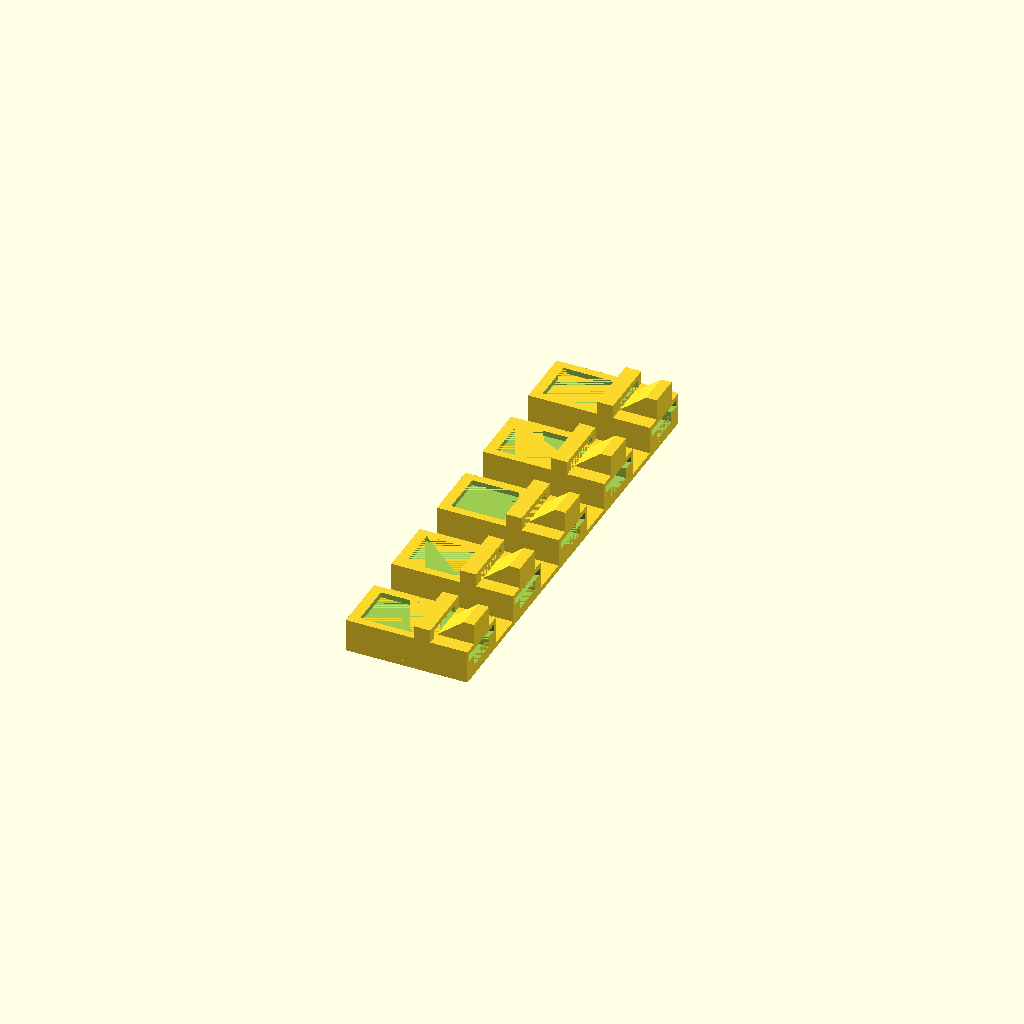
Cell 1: rendered with the file's own defaults.
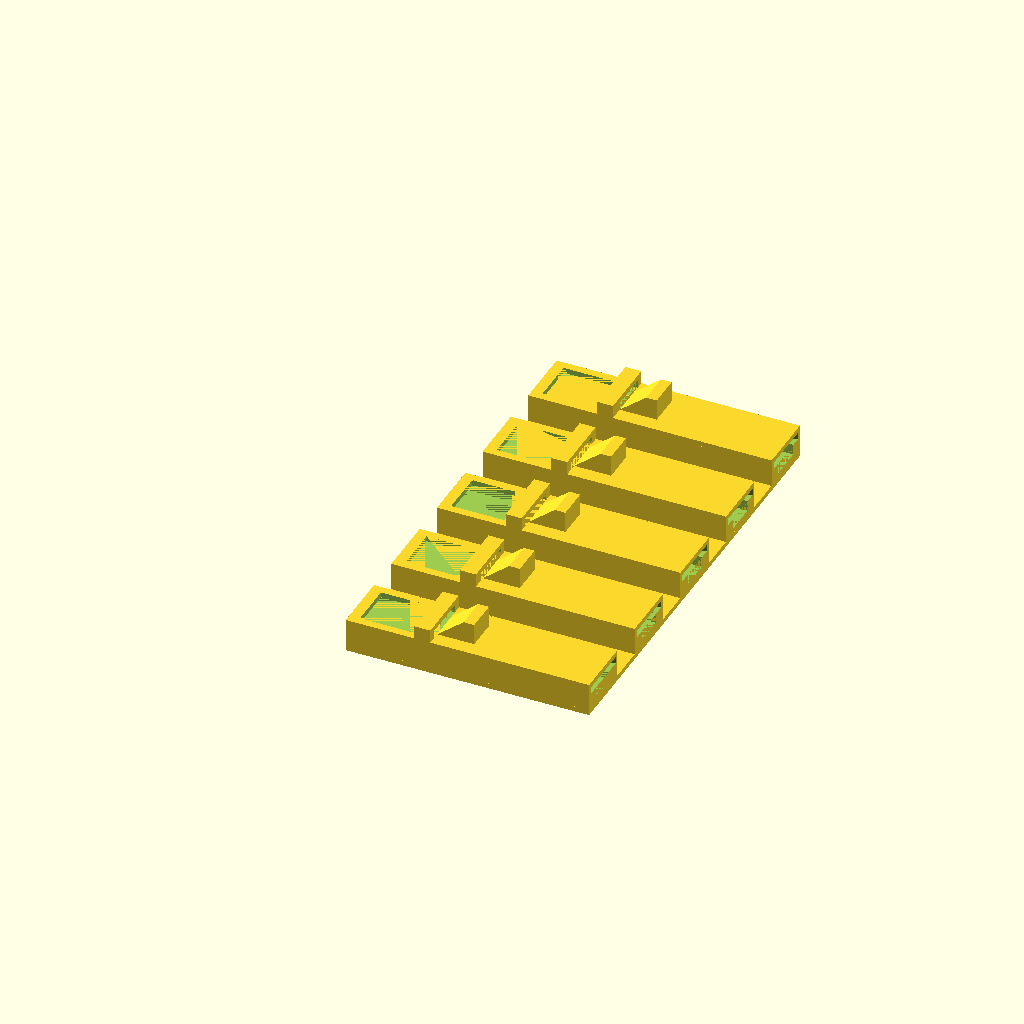
Cell 2: the same model with total_length = 46.
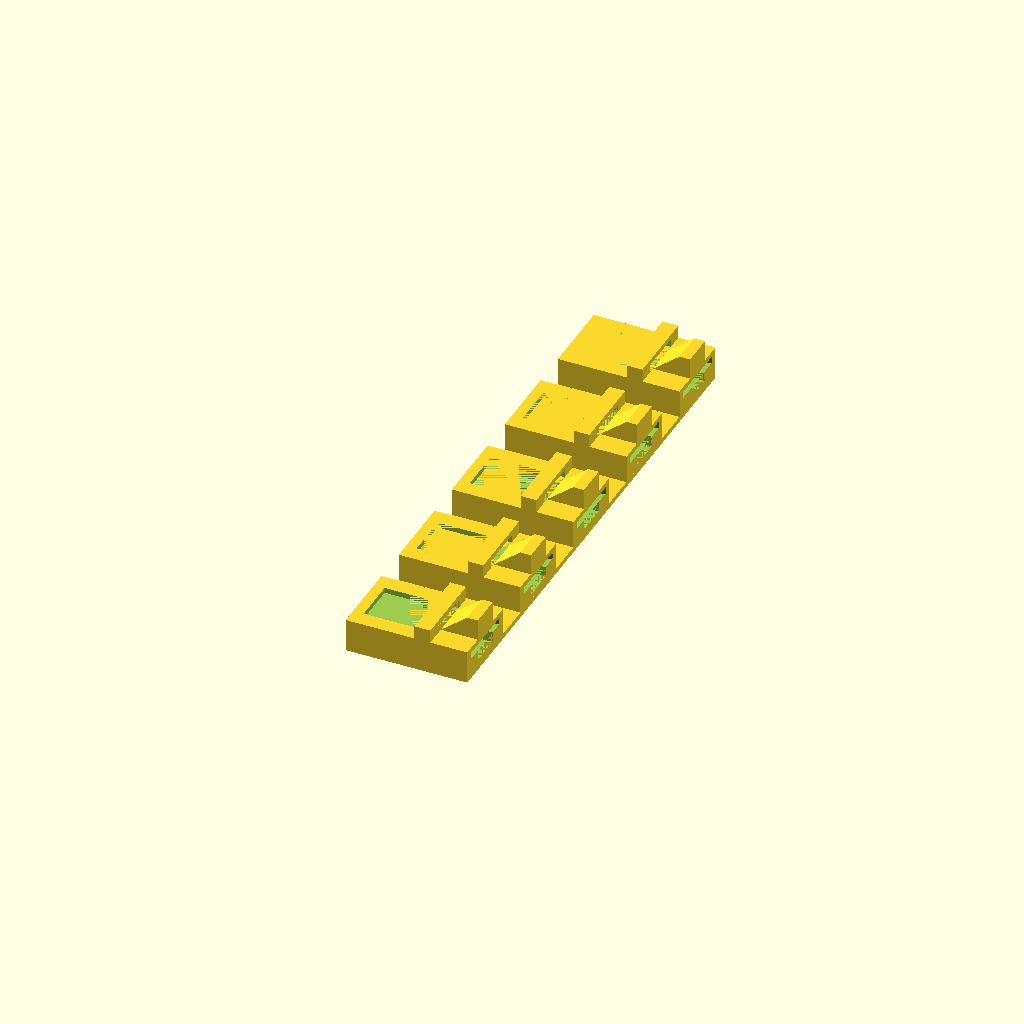
Cell 3: the same model with side_wall_width = 3.
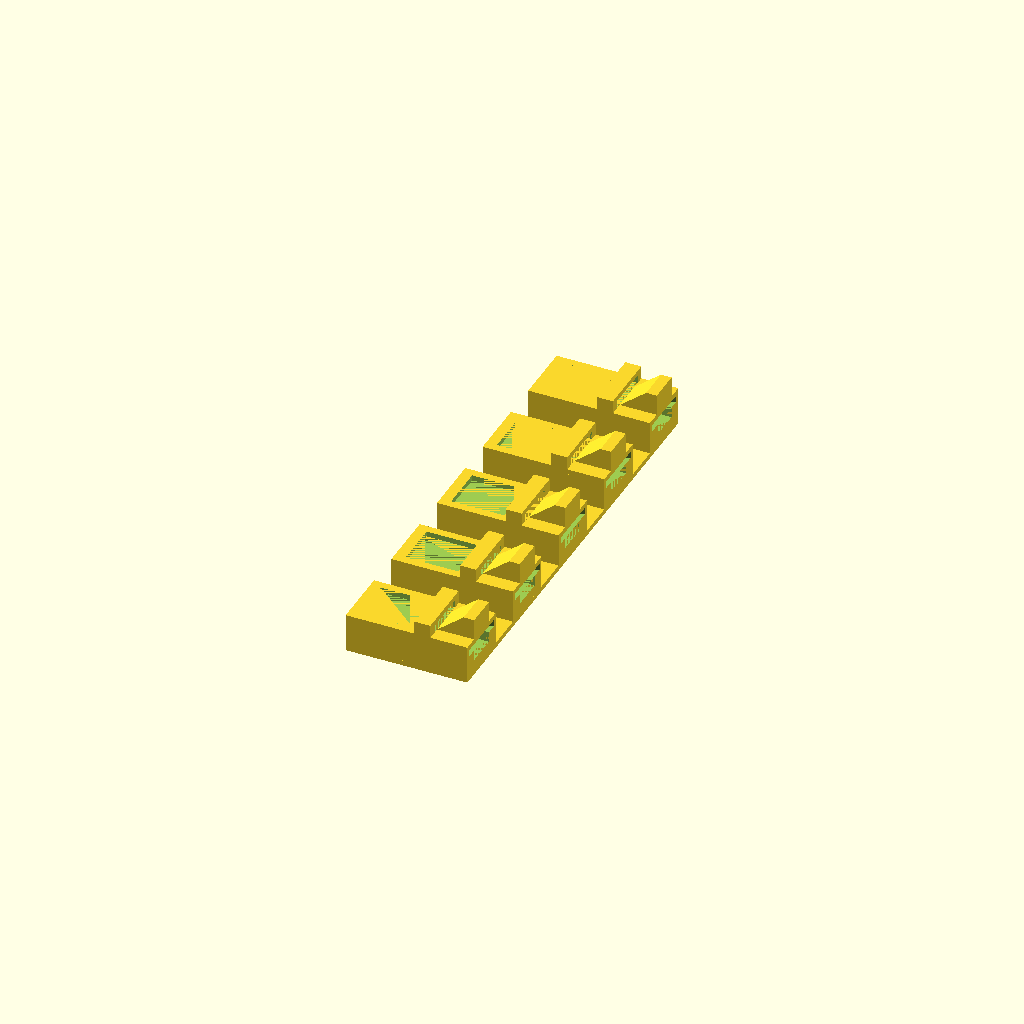
Cell 4: bottom_thickness = 2 (everything else at default).
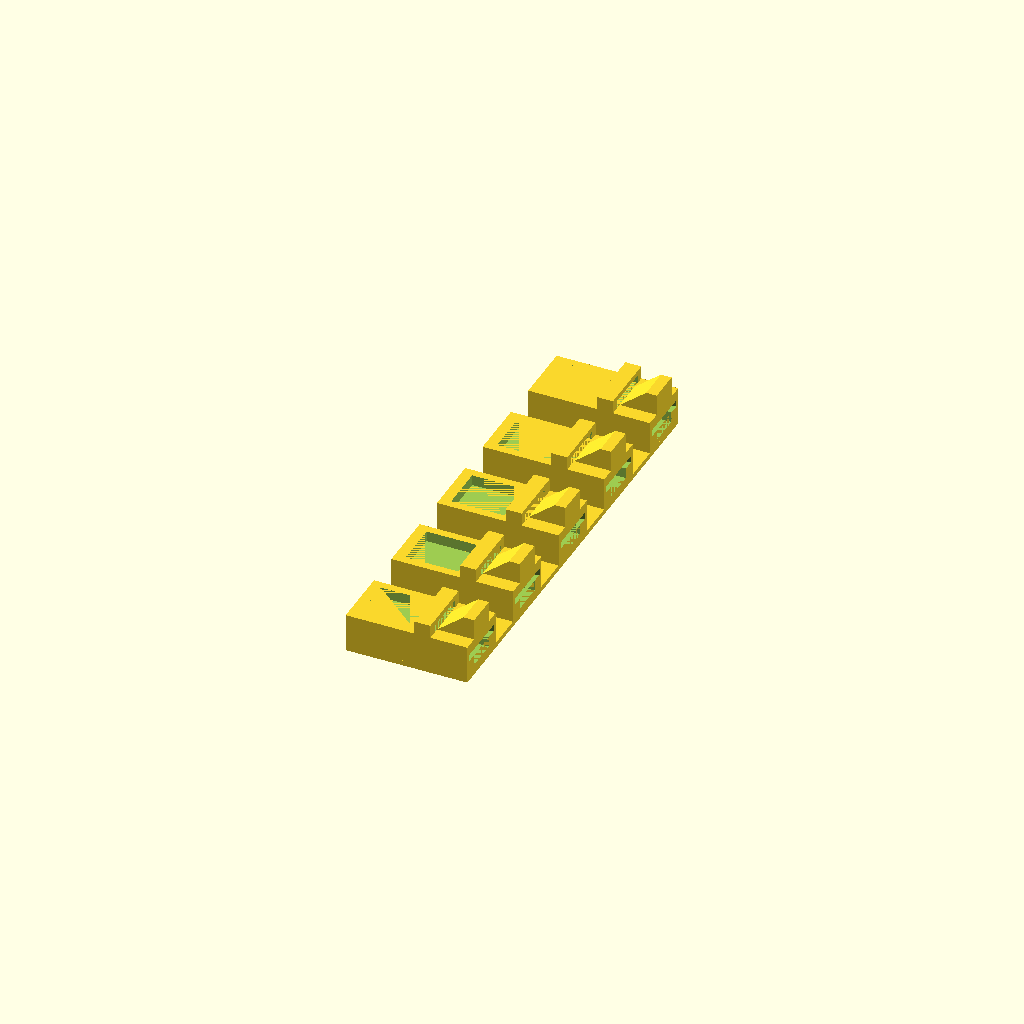
Cell 5: the same model with top_thickness = 2.
All cells are drawn from one camera (rotation 55°, 0°, 25°, orthographic, colour scheme Cornfield), so only the parameter changes between them.
Source of the model, prototyping/smd_feeders/old_smd_feader.scad:
// TODO: cleanup.

/* [Global] */

// Overall length.
total_length = 23;  

// Thickness of side walls.
side_wall_width = 1.5;

// Thickness of the bottom.
bottom_thickness = 1; 
// Thickness of the top.
top_thickness = 1;

// Length of the part picking hole.
top_hole_length = 10;
// Offset of the part picking hole from the part's end.
top_hole_offset = 2;

// Width of the tape slot (tape width + margin).
tape_slot_width = 8.5;
// Height of the tape slot (tape thickness + margin)
tape_slot_height = 1.3;

// Width of the slot below the tape.
part_slot_width = 6;
// Height of the slot below the tape.
part_slot_height = 2;
// Taper angle at the tape entry and exit ends.
part_slot_taper_angle = 25;

// Height below the tape peeling bridge.
bridge_gap = 1.5;
// Width of the tape peeling bridge.
bridge_width = 3;
// Thickness of the tape peeling bridge top.
bridge_top_thickness = 1;

bridge_height = bridge_gap + bridge_top_thickness;

// Width of the tape peeling ramp. 
ramp_width = 6;
// Height of the tape peeling ramp.
ramp_height = 4;
// Horizontal length of the tape peeling ramp.
ramp_length = 5;
// Extra length at the high end of the ramp.
ramp_tail_length = 2;
// Ramp offset from the part end.
ramp_offset = 16;
// Thickness of the plate that connects feeders.
plate_thickness = 1;
// Number of feeders.
array_size = 5;
// Spacing between feeders.
inter_unit_space = 7;

/* [Hidden] */

base_length = total_length;
base_height = bottom_thickness + part_slot_height + tape_slot_height;
base_width = tape_slot_width + 2*side_wall_width;

eps1 = 0.001;
eps2 = 2*eps1;

module tape_slot_taper(x, y, a) {
  translate([x, y, 0])
  rotate([0, 0, a])
  translate([-3*side_wall_width/2, 0, 0])  cube([3*side_wall_width, eps1, tape_slot_height+eps2]);
}

module base_body() {
  cube([base_length, base_width, base_height]);
}

module parts_slot() {
 translate([-eps1, (base_width-part_slot_width)/2, 0]) 
    cube([base_length+eps2, part_slot_width, part_slot_height]);  
}

module tape_slot() {
 a = part_slot_taper_angle;
 translate([-eps1, (base_width-tape_slot_width)/2, 0]) cube([base_length+eps2, tape_slot_width, tape_slot_height+eps2]);

 hull() {
  tape_slot_taper(0,  side_wall_width/2, a);
  tape_slot_taper(0, base_width - side_wall_width/2, -a);
 }

 hull() {
 tape_slot_taper(total_length, side_wall_width/2, -a);
 tape_slot_taper(total_length, base_width - side_wall_width/2, a);
 }
}


module base_main() {
  difference() {
    base_body();
    translate([0, 0, bottom_thickness]) parts_slot();
    translate([0, 0, bottom_thickness+part_slot_height-eps1]) tape_slot();
  }
}

module top_ramp() {
  translate([0, (base_width-ramp_width)/2, 0]) hull() {
    cube([eps1, ramp_width, eps1]);
    translate([ramp_length, 0, 0])  cube([eps1, ramp_width, ramp_height]);
    translate([ramp_length+ramp_tail_length, 0, 0])  cube([eps1, ramp_width, ramp_height]);

  }
}

module top_hole(x, l, w) {
  translate([x, (base_width-w)/2, -eps1]) cube([l, w, top_thickness + eps2]);
}

module bridge_main() {
  difference() {
    cube([bridge_width, base_width, bridge_gap + bridge_top_thickness]);
    translate([-eps1, (base_width - tape_slot_width)/2, -eps1]) cube([bridge_width+eps2, tape_slot_width, bridge_gap+eps1]);
}
}

module top_main() {
  difference() {
  cube([base_length, base_width, top_thickness]);
  top_hole(top_hole_offset, top_hole_length, tape_slot_width);
}
  translate([ramp_offset, 0, top_thickness - eps1]) top_ramp();
}

// For printing without material support. Requires gluing of the three parts.
module disassembled_unit() {
  base_main();
  translate([0, -base_width * 1.2, 0]) top_main(); 
  translate([-4, 0, bridge_height]) rotate([0, 180, 0]) bridge_main();
}

module assembled_unit() {
   base_main();
   translate([0, 0, base_height-eps1]) top_main();
   translate([bridge_width + 10, 0,  base_height + top_thickness - eps2]) bridge_main();
}

module assembled_array() {
  width = array_size*base_width + (array_size-1)*inter_unit_space; 
  for ( i = [0 : array_size-1] ) {
    translate([0, i*(base_width + inter_unit_space), plate_thickness - eps1]) assembled_unit();
  }
  cube([base_length, width, plate_thickness]);
}

assembled_array();
Parameter table extracted from the source (name, type, default, range or options):
total_length: number, default 23
side_wall_width: number, default 1.5
bottom_thickness: number, default 1
top_thickness: number, default 1
top_hole_length: number, default 10
top_hole_offset: number, default 2
tape_slot_width: number, default 8.5
tape_slot_height: number, default 1.3
part_slot_width: number, default 6
part_slot_height: number, default 2
part_slot_taper_angle: number, default 25
bridge_gap: number, default 1.5
bridge_width: number, default 3
bridge_top_thickness: number, default 1
ramp_width: number, default 6
ramp_height: number, default 4
ramp_length: number, default 5
ramp_tail_length: number, default 2
ramp_offset: number, default 16
plate_thickness: number, default 1
array_size: number, default 5
inter_unit_space: number, default 7
